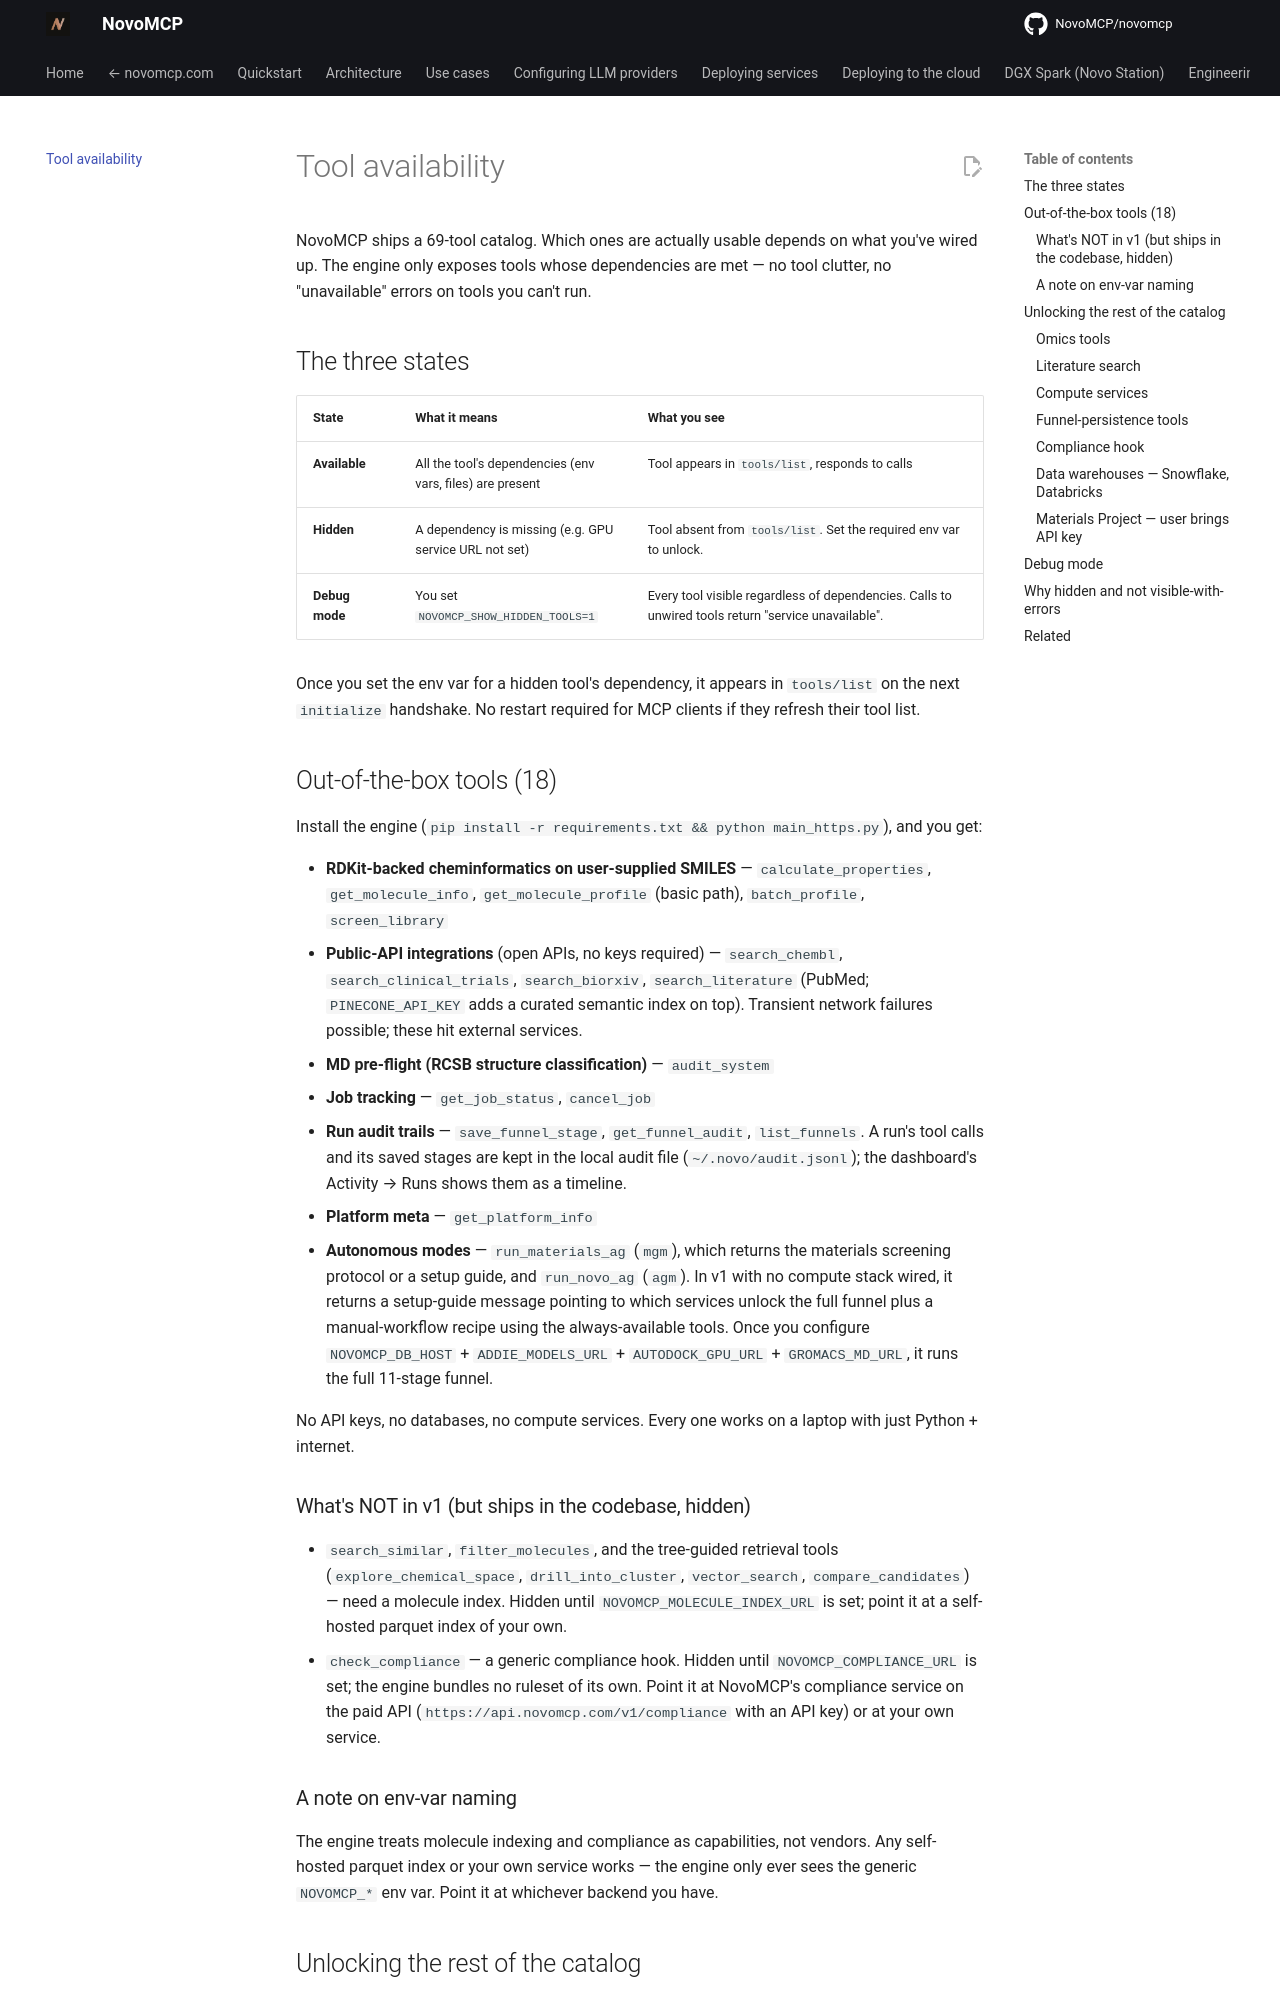

repository: NovoMCP/novomcp · page: tool-availability/index.html · generator: mkdocs

# Tool availability

NovoMCP ships a 69-tool catalog. Which ones are actually usable depends on what you've wired up. The engine only exposes tools whose dependencies are met — no tool clutter, no "unavailable" errors on tools you can't run.

## The three states

| State | What it means | What you see |
|---|---|---|
| **Available** | All the tool's dependencies (env vars, files) are present | Tool appears in `tools/list`, responds to calls |
| **Hidden** | A dependency is missing (e.g. GPU service URL not set) | Tool absent from `tools/list`. Set the required env var to unlock. |
| **Debug mode** | You set `NOVOMCP_SHOW_HIDDEN_TOOLS=1` | Every tool visible regardless of dependencies. Calls to unwired tools return "service unavailable". |

Once you set the env var for a hidden tool's dependency, it appears in `tools/list` on the next `initialize` handshake. No restart required for MCP clients if they refresh their tool list.

## Out-of-the-box tools (18)

Install the engine (`pip install -r requirements.txt && python main_https.py`), and you get:

- **RDKit-backed cheminformatics on user-supplied SMILES** — `calculate_properties`, `get_molecule_info`, `get_molecule_profile` (basic path), `batch_profile`, `screen_library`
- **Public-API integrations** (open APIs, no keys required) — `search_chembl`, `search_clinical_trials`, `search_biorxiv`, `search_literature` (PubMed; `PINECONE_API_KEY` adds a curated semantic index on top). Transient network failures possible; these hit external services.
- **MD pre-flight (RCSB structure classification)** — `audit_system`
- **Job tracking** — `get_job_status`, `cancel_job`
- **Run audit trails** — `save_funnel_stage`, `get_funnel_audit`, `list_funnels`. A run's tool calls and its saved stages are kept in the local audit file (`~/.novo/audit.jsonl`); the dashboard's Activity → Runs shows them as a timeline.
- **Platform meta** — `get_platform_info`
- **Autonomous modes** — `run_materials_ag` (`mgm`), which returns the materials screening protocol or a setup guide, and `run_novo_ag` (`agm`). In v1 with no compute stack wired, it returns a setup-guide message pointing to which services unlock the full funnel plus a manual-workflow recipe using the always-available tools. Once you configure `NOVOMCP_DB_HOST` + `ADDIE_MODELS_URL` + `AUTODOCK_GPU_URL` + `GROMACS_MD_URL`, it runs the full 11-stage funnel.

No API keys, no databases, no compute services. Every one works on a laptop with just Python + internet.

### What's NOT in v1 (but ships in the codebase, hidden)

- `search_similar`, `filter_molecules`, and the tree-guided retrieval tools (`explore_chemical_space`, `drill_into_cluster`, `vector_search`, `compare_candidates`) — need a molecule index. Hidden until `NOVOMCP_MOLECULE_INDEX_URL` is set; point it at a self-hosted parquet index of your own.
- `check_compliance` — a generic compliance hook. Hidden until `NOVOMCP_COMPLIANCE_URL` is set; the engine bundles no ruleset of its own. Point it at NovoMCP's compliance service on the paid API (`https://api.novomcp.com/v1/compliance` with an API key) or at your own service.
